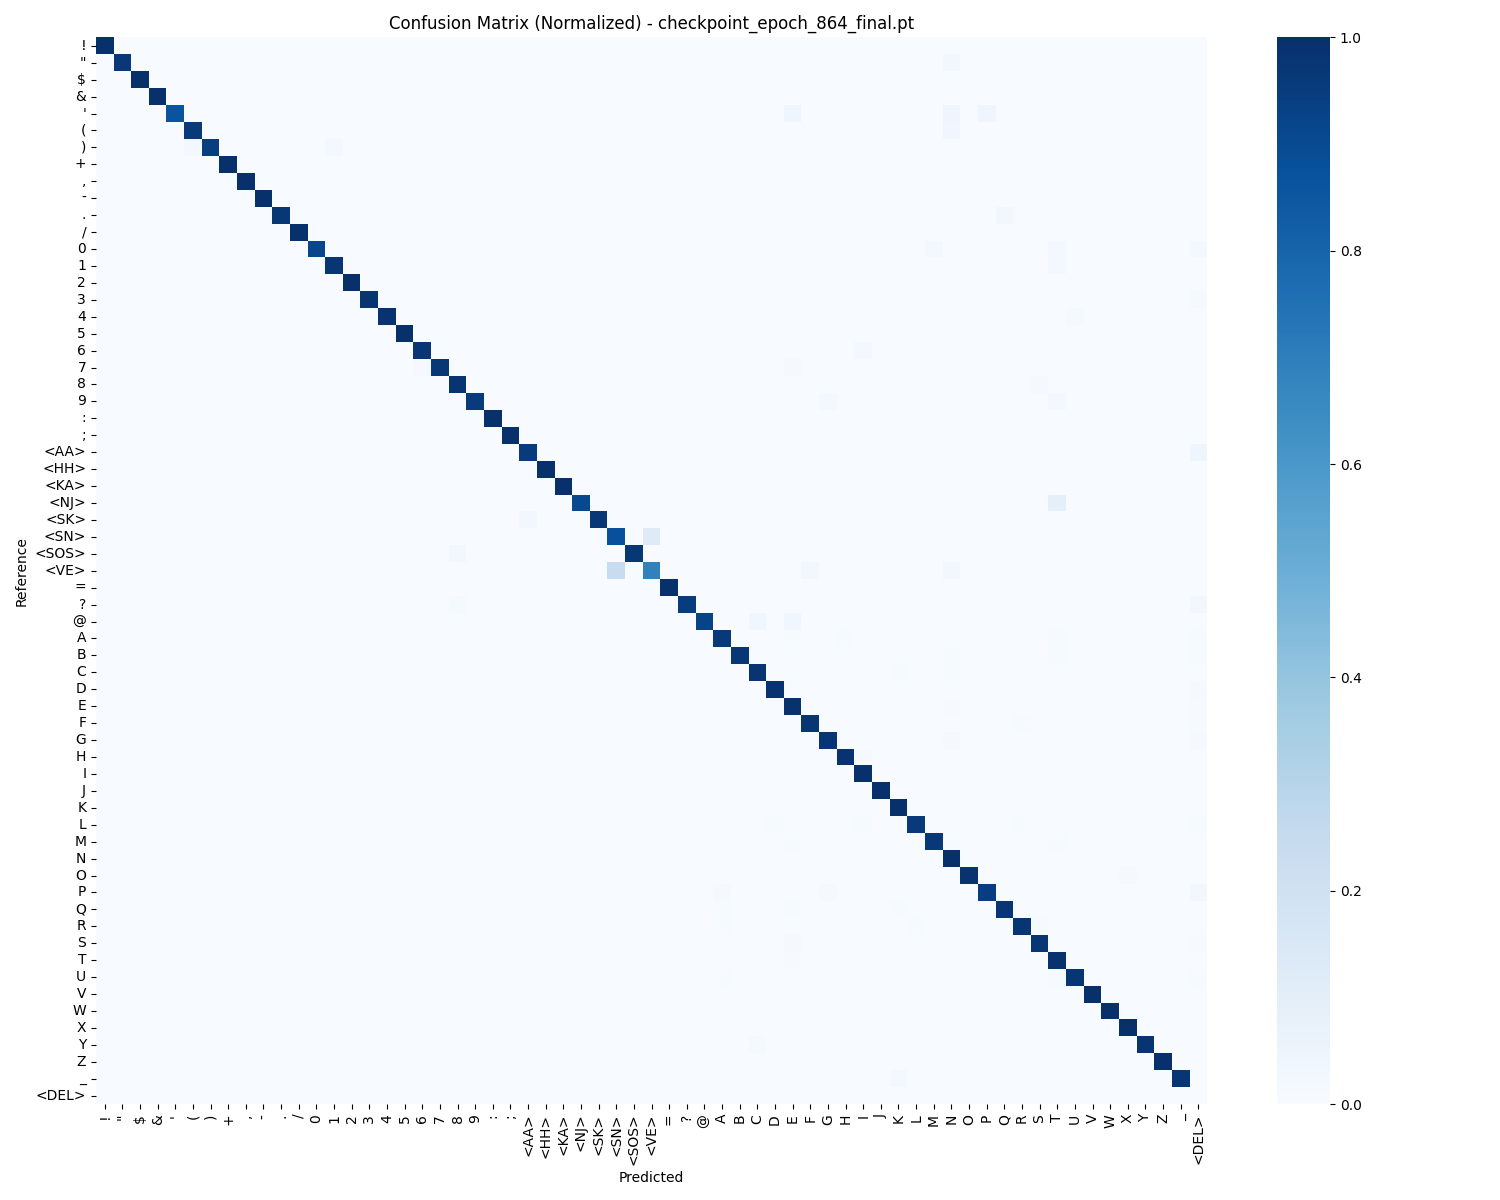

The data file committed next to this chart (first rows):
, precision, recall, f1-score, support
!, 1.0, 1.0, 1.0, 32.0
", 1.0, 0.9655, 0.9825, 29.0
$, 1.0, 1.0, 1.0, 26.0
&, 1.0, 1.0, 1.0, 36.0
', 1.0, 0.8636, 0.9268, 22.0
(, 0.9615, 0.9615, 0.9615, 26.0
), 1.0, 0.9474, 0.973, 38.0
+, 1.0, 1.0, 1.0, 18.0
,, 1.0, 1.0, 1.0, 29.0
-, 1.0, 1.0, 1.0, 43.0
., 1.0, 0.9688, 0.9841, 32.0
/, 1.0, 1.0, 1.0, 49.0
0, 1.0, 0.9459, 0.9722, 37.0
1, 0.9767, 0.9767, 0.9767, 43.0
2, 1.0, 1.0, 1.0, 48.0
3, 1.0, 1.0, 1.0, 52.0
4, 1.0, 0.9844, 0.9921, 64.0
5, 1.0, 1.0, 1.0, 59.0
6, 0.975, 0.975, 0.975, 40.0
7, 1.0, 0.9692, 0.9844, 65.0
8, 0.9655, 0.9825, 0.9739, 57.0
9, 1.0, 0.9535, 0.9762, 43.0
:, 1.0, 1.0, 1.0, 29.0
;, 1.0, 1.0, 1.0, 36.0
<AA>, 0.9545, 1.0, 0.9767, 21.0
<HH>, 1.0, 1.0, 1.0, 30.0
<KA>, 1.0, 1.0, 1.0, 23.0
<NJ>, 1.0, 0.9091, 0.9524, 22.0
<SK>, 1.0, 0.9722, 0.9859, 36.0
<SN>, 0.75, 0.875, 0.8077, 24.0
<SOS>, 1.0, 0.9706, 0.9851, 34.0
<VE>, 0.8696, 0.6897, 0.7692, 29.0
=, 1.0, 1.0, 1.0, 39.0
?, 1.0, 0.9828, 0.9913, 58.0
@, 1.0, 0.9259, 0.9615, 27.0
A, 0.9588, 0.9688, 0.9637, 96.0
B, 1.0, 0.9813, 0.9906, 107.0
C, 0.9817, 0.9817, 0.9817, 109.0
D, 0.9929, 1.0, 0.9964, 139.0
E, 0.9619, 0.9956, 0.9784, 228.0
F, 0.9888, 0.9888, 0.9888, 89.0
G, 0.9756, 0.9877, 0.9816, 81.0
H, 0.9865, 0.9865, 0.9865, 74.0
I, 0.95, 1.0, 0.9744, 57.0
J, 1.0, 1.0, 1.0, 60.0
K, 0.9744, 1.0, 0.987, 114.0
L, 0.9901, 0.9709, 0.9804, 103.0
M, 0.9889, 0.9674, 0.978, 92.0
N, 0.925, 1.0, 0.961, 111.0
O, 1.0, 0.9875, 0.9937, 80.0
P, 0.9855, 0.9714, 0.9784, 70.0
Q, 0.9918, 0.9758, 0.9837, 124.0
R, 0.9835, 0.9754, 0.9794, 122.0
S, 0.985, 0.985, 0.985, 133.0
T, 0.9396, 0.9929, 0.9655, 141.0
U, 0.9912, 0.9825, 0.9868, 114.0
V, 1.0, 1.0, 1.0, 48.0
W, 1.0, 1.0, 1.0, 80.0
X, 0.9861, 1.0, 0.993, 71.0
Y, 1.0, 0.9833, 0.9916, 60.0
... 5 more rows
